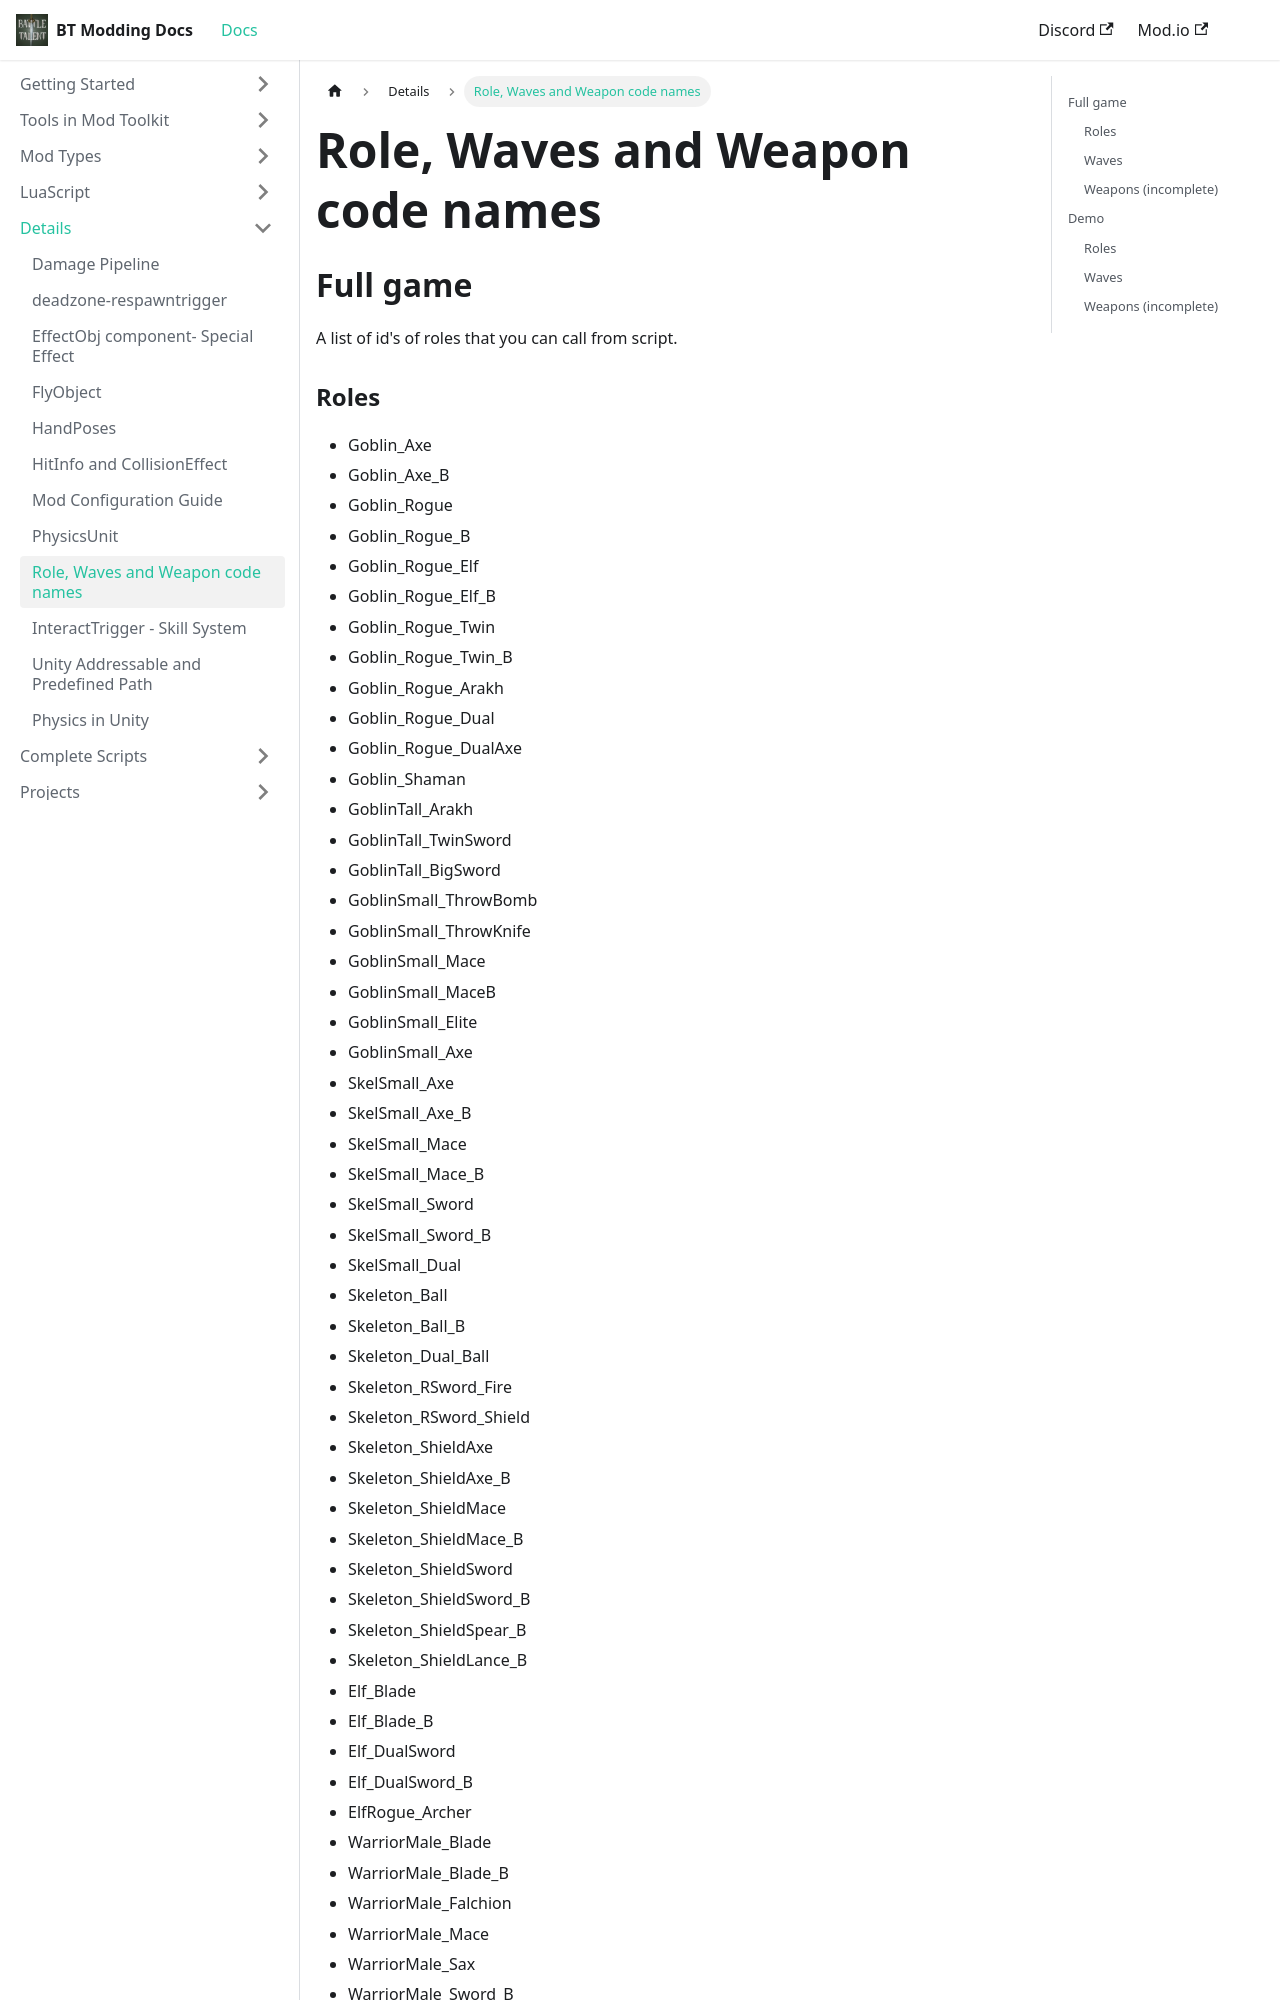

repository: BattleTalent/community-docs · page: docs/details/role-and-weapon.html · generator: docusaurus

# Role, Waves and Weapon code names

## Full game

A list of id's of roles that you can call from script.

### Roles

- Goblin_Axe
- Goblin_Axe_B
- Goblin_Rogue
- Goblin_Rogue_B
- Goblin_Rogue_Elf
- Goblin_Rogue_Elf_B
- Goblin_Rogue_Twin
- Goblin_Rogue_Twin_B
- Goblin_Rogue_Arakh
- Goblin_Rogue_Dual
- Goblin_Rogue_DualAxe
- Goblin_Shaman
- GoblinTall_Arakh
- GoblinTall_TwinSword
- GoblinTall_BigSword
- GoblinSmall_ThrowBomb
- GoblinSmall_ThrowKnife
- GoblinSmall_Mace
- GoblinSmall_MaceB
- GoblinSmall_Elite
- GoblinSmall_Axe
- SkelSmall_Axe
- SkelSmall_Axe_B
- SkelSmall_Mace
- SkelSmall_Mace_B
- SkelSmall_Sword
- SkelSmall_Sword_B
- SkelSmall_Dual
- Skeleton_Ball
- Skeleton_Ball_B
- Skeleton_Dual_Ball
- Skeleton_RSword_Fire
- Skeleton_RSword_Shield
- Skeleton_ShieldAxe
- Skeleton_ShieldAxe_B
- Skeleton_ShieldMace
- Skeleton_ShieldMace_B
- Skeleton_ShieldSword
- Skeleton_ShieldSword_B
- Skeleton_ShieldSpear_B
- Skeleton_ShieldLance_B
- Elf_Blade
- Elf_Blade_B
- Elf_DualSword
- Elf_DualSword_B
- ElfRogue_Archer
- WarriorMale_Blade
- WarriorMale_Blade_B
- WarriorMale_Falchion
- WarriorMale_Mace
- WarriorMale_Sax
- WarriorMale_Sword_B
- WarriorMale_Viking_B
- WarriorMale_Ninja
- WarriorMale_Ninja_B
- WarriorMale_
